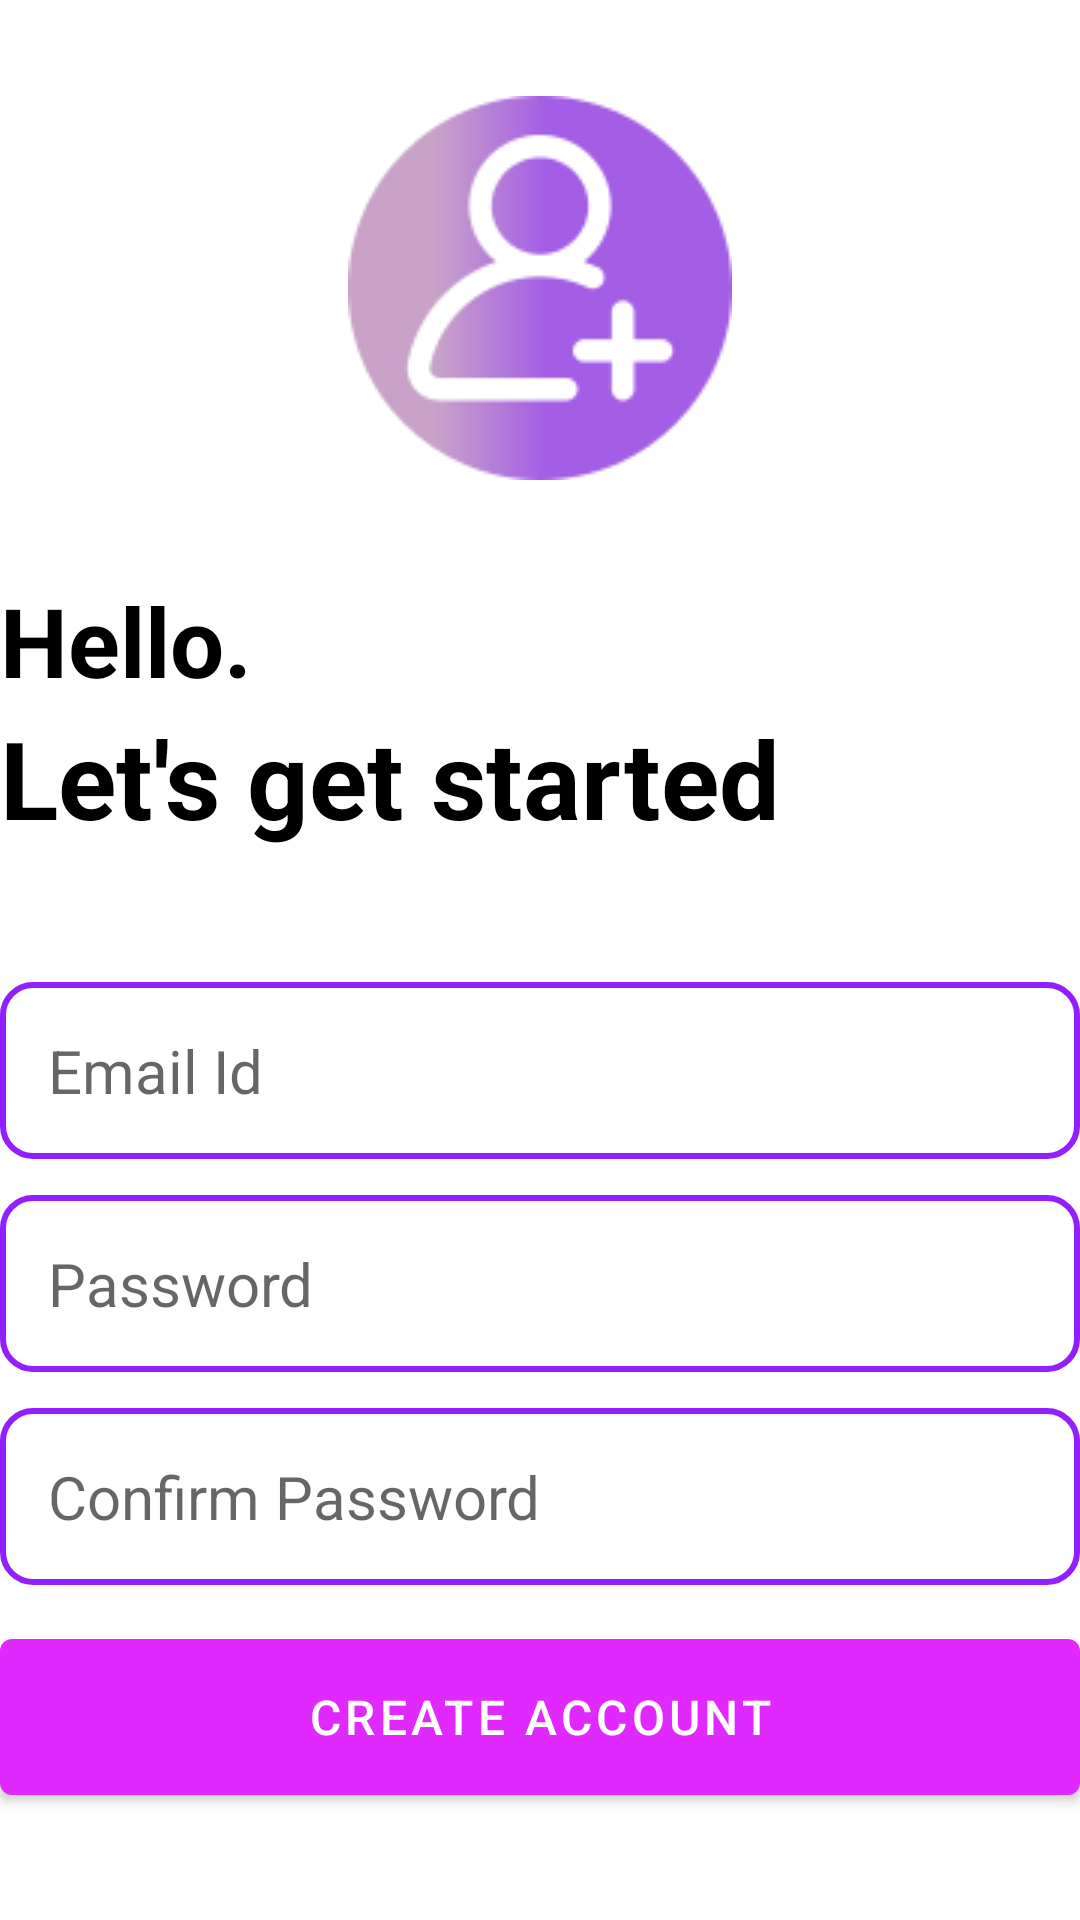

Reconstruct the res/layout file that produces this screen, plus the resources it refers to.
<!-- AndroidManifest.xml: application theme Theme.GafAndFirebase -->
<!-- res/layout/activity_create_account.xml -->
<?xml version="1.0" encoding="utf-8"?>
<RelativeLayout xmlns:android="http://schemas.android.com/apk/res/android"
    xmlns:app="http://schemas.android.com/apk/res-auto"
    xmlns:tools="http://schemas.android.com/tools"
    android:layout_width="match_parent"
    android:layout_height="match_parent"
    android:layout_marginVertical="16dp"
    android:layout_marginHorizontal="32dp"
    tools:context=".CreateAccountActivity">

    <ImageView
        android:id="@+id/sign_up_icon"
        android:layout_width="128dp"
        android:layout_height="128dp"
        android:layout_centerHorizontal="true"
        android:layout_marginVertical="32dp"
        android:src="@drawable/add"/>

    <LinearLayout
        android:layout_width="match_parent"
        android:layout_height="wrap_content"
        android:orientation="vertical"
        android:id="@+id/hello_text"
        android:layout_below="@id/sign_up_icon">

        <TextView
            android:layout_width="match_parent"
            android:layout_height="wrap_content"
            android:text="Hello."
            android:textStyle="bold"
            android:textSize="32sp"
            android:textColor="@color/black"/>

        <TextView
            android:layout_width="match_parent"
            android:layout_height="wrap_content"
            android:text="Let's get started"
            android:textStyle="bold"
            android:textSize="36sp"
            android:textColor="@color/black"/>

    </LinearLayout>

    <LinearLayout
        android:id="@+id/form_layout"
        android:layout_width="match_parent"
        android:layout_height="wrap_content"
        android:layout_below="@id/hello_text"
        android:layout_marginVertical="32dp"
        android:orientation="vertical">

        <EditText
            android:id="@+id/email_edit_text"
            android:inputType="textEmailAddress"
            android:layout_width="match_parent"
            android:layout_height="wrap_content"
            android:hint="Email Id"
            android:textSize="20sp"
            android:padding="16dp"
            android:layout_marginTop="12dp"
            android:background="@drawable/rounded_corner"/>

        <EditText
            android:id="@+id/password_edit_text"
            android:inputType="textPassword"
            android:layout_width="match_parent"
            android:layout_height="wrap_content"
            android:hint="Password"
            android:textSize="20sp"
            android:padding="16dp"
            android:layout_marginTop="12dp"
            android:background="@drawable/rounded_corner"/>

        <EditText
            android:id="@+id/confirm_password_edit_text"
            android:inputType="textPassword"
            android:layout_width="match_parent"
            android:layout_height="wrap_content"
            android:hint="Confirm Password"
            android:textSize="20sp"
            android:padding="16dp"
            android:layout_marginTop="12dp"
            android:background="@drawable/rounded_corner"/>

        <com.google.android.material.button.MaterialButton
            android:id="@+id/create_account_btn"
            android:layout_width="match_parent"
            android:layout_height="64dp"
            android:text="Create Account"
            android:layout_marginTop="12dp"
            android:paddingVertical="12dp"
            android:textSize="16sp"
            />

        <ProgressBar
            android:layout_width="24dp"
            android:layout_height="24dp"
            android:id="@+id/progress_bar"
            android:layout_gravity="center"
            android:layout_marginTop="12dp"
            android:visibility="gone"
            />
    </LinearLayout>
    
    <LinearLayout
        android:layout_width="match_parent"
        android:layout_height="wrap_content"
        android:layout_below="@id/form_layout"
        android:orientation="horizontal"
        android:gravity="center">
        
        <TextView
            android:layout_width="wrap_content"
            android:layout_height="wrap_content"
            android:text="Already have an account? "/>

        <TextView
            android:layout_width="wrap_content"
            android:layout_height="wrap_content"
            android:textStyle="bold"
            android:id="@+id/login_text_view_btn"
            android:text="Login"/>
        
    </LinearLayout>

</RelativeLayout>
<!-- resources referenced by this layout -->
<resources>
  <color name="black">#FF000000</color>
  <!-- drawable add: png bitmap (drawable, 10570 bytes) -->
  <!-- drawable rounded_corner (drawable) -->
  <?xml version="1.0" encoding="utf-8"?>
  <shape xmlns:android="http://schemas.android.com/apk/res/android"
      android:shape="rectangle">
      <corners android:radius="10dp"/>
      <stroke android:width="2dp" android:color="@color/teal_200"/>
  </shape>
  <style name="Theme.GafAndFirebase" parent="Theme.MaterialComponents.DayNight.NoActionBar">
          
          <item name="colorPrimary">@color/my_primary</item>
          <item name="colorPrimaryVariant">@color/my_primary</item>
          <item name="colorOnPrimary">@color/white</item>
          
          <item name="colorSecondary">@color/teal_200</item>
          <item name="colorSecondaryVariant">@color/teal_700</item>
          <item name="colorOnSecondary">@color/black</item>
          
          <item name="android:statusBarColor">@color/my_primary</item>
          
  
      </style>
  <color name="teal_200">#931FFF</color>
  <color name="my_primary">#E029FF</color>
  <color name="white">#FFFFFFFF</color>
  <color name="teal_700">#931FFF</color>
</resources>
